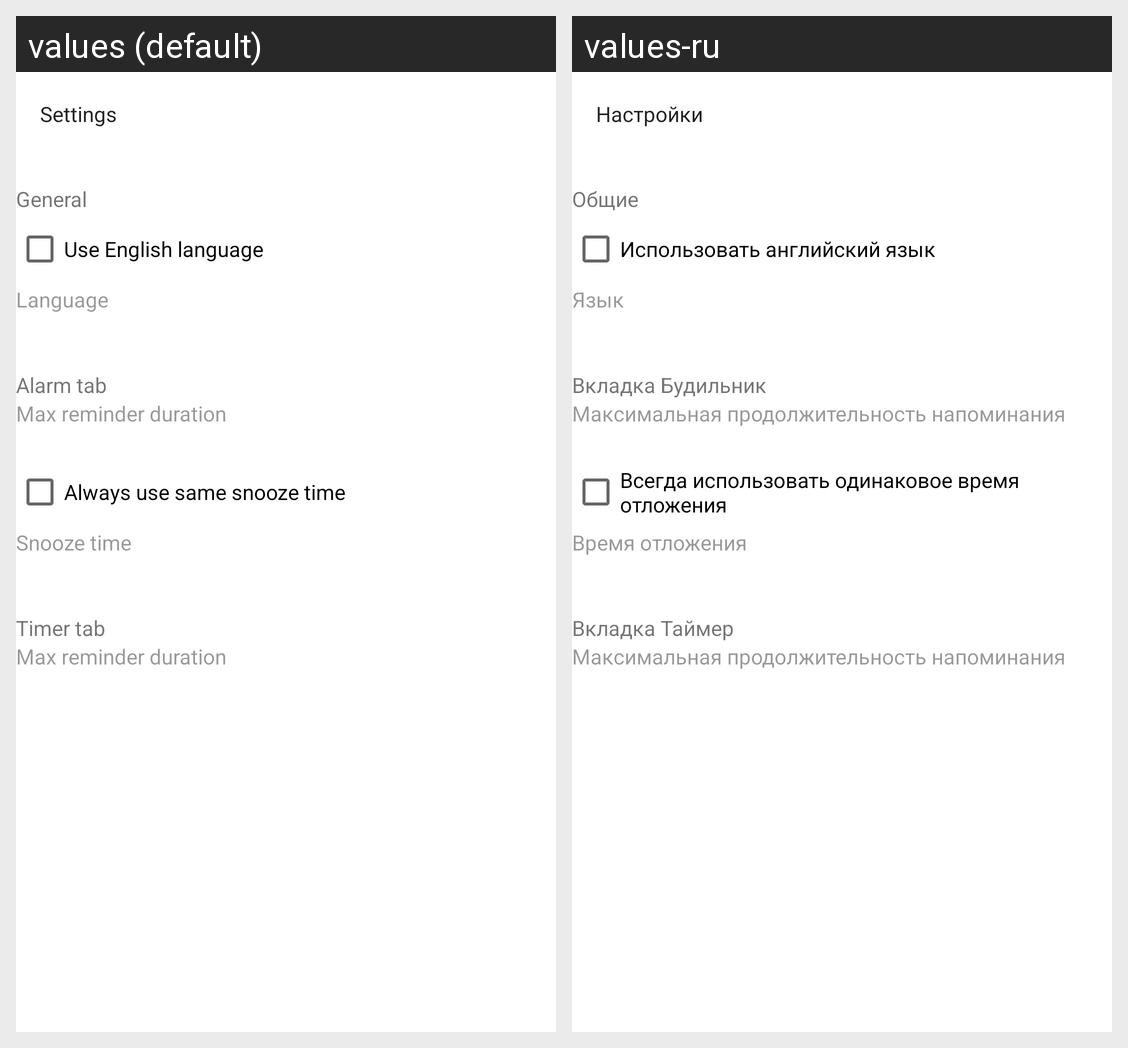

The same Android screen rendered under two of its app's locales, left to right. List the strings drawn on it with the default value and each locale's translation.
Android screen res/layout/activity_settings.xml rendered under 2 locales, left to right: values (default), values-ru. Device: Nexus 5 (rendered at 1080×1920; each locale shown at half size, 540×960, under a caption strip naming it); theme AppTheme.
Strings drawn on this screen, with the default value and each locale's value (text and hints the layout hard-codes, and strings that could not be matched under every locale, appear in the picture but are not listed):

settings
  values: Settings
  values-ru: Настройки

general_settings
  values: General
  values-ru: Общие

use_english_language
  values: Use English language
  values-ru: Использовать английский язык

language
  values: Language
  values-ru: Язык

use_same_snooze
  values: Always use same snooze time
  values-ru: Всегда использовать одинаковое время отложения

snooze_time
  values: Snooze time
  values-ru: Время отложения
